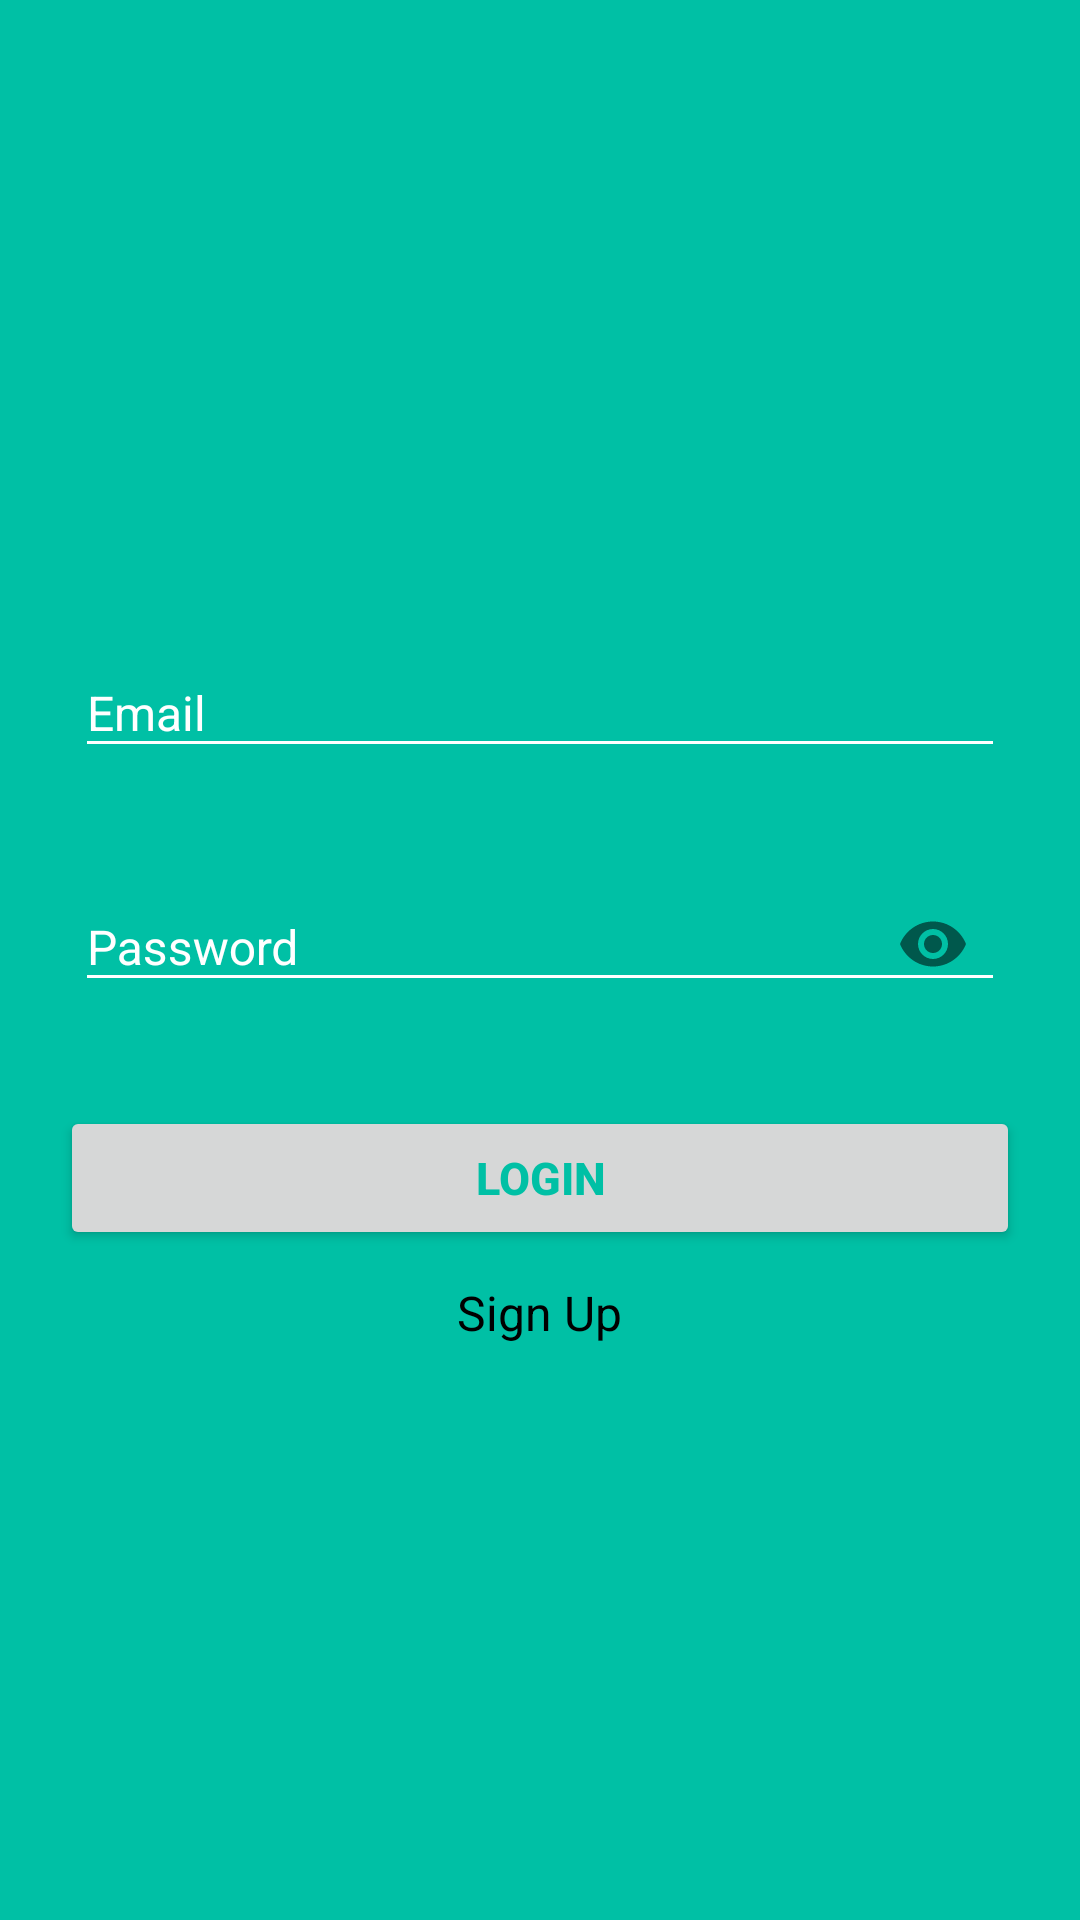

Here is an Android app screen rendered from its layout file. Give the layout XML and the strings, colors and styles it references.
<!-- AndroidManifest.xml: application theme AppTheme -->
<!-- res/layout/activity_user_login_register.xml -->
<?xml version="1.0" encoding="utf-8"?>
<RelativeLayout xmlns:android="http://schemas.android.com/apk/res/android"
    xmlns:app="http://schemas.android.com/apk/res-auto"
    xmlns:tools="http://schemas.android.com/tools"
    android:layout_width="match_parent"
    android:layout_height="match_parent"
    android:gravity="center_vertical"
    tools:context="myapp.com.zoptask.app.UserLoginActivity">

    <ScrollView
        android:layout_width="match_parent"
        android:layout_height="match_parent"
        android:background="@color/zopcolor">

        <RelativeLayout
            android:layout_gravity="center_vertical"
            android:layout_width="match_parent"
            android:layout_height="match_parent">
            <RelativeLayout
                android:layout_width="match_parent"
                android:layout_height="wrap_content">

                <LinearLayout
                    android:layout_width="match_parent"
                    android:layout_height="wrap_content"
                    android:layout_marginTop="1dp"
                    android:orientation="vertical">

                    <android.support.design.widget.TextInputLayout
                        android:id="@+id/input_layout_email"
                        android:layout_width="match_parent"
                        android:layout_height="wrap_content"
                        android:layout_marginLeft="15dp"
                        android:layout_marginRight="15dp"
                        android:padding="10dp"
                        android:textColorHint="#fff"
                        app:hintTextAppearance="@style/TextAppearence.App.TextInputLayout">

                        <android.support.design.widget.TextInputEditText
                            android:id="@+id/input_Email"
                            style="@style/StyledTilEditText"
                            android:layout_width="match_parent"
                            android:layout_height="wrap_content"
                            android:backgroundTint="#fff"
                            android:drawableLeft="@drawable/ic_person_outline_white_24dp"
                            android:hint="Email"
                            android:singleLine="true"
                            android:textColor="#fff"
                            android:textSize="16sp" />
                    </android.support.design.widget.TextInputLayout>

                    <android.support.design.widget.TextInputLayout
                        android:id="@+id/input_layout_password"
                        android:layout_width="match_parent"
                        android:layout_height="wrap_content"
                        android:layout_marginLeft="15dp"
                        android:layout_marginRight="15dp"
                        android:padding="10dp"
                        android:textColorHint="#fff"
                        app:hintTextAppearance="@style/TextAppearence.App.TextInputLayout"
                        app:passwordToggleEnabled="true">

                        <android.support.design.widget.TextInputEditText
                            android:id="@+id/input_password"
                            style="@style/StyledTilEditText"
                            android:layout_width="match_parent"
                            android:layout_height="wrap_content"
                            android:backgroundTint="#fff"
                            android:drawableLeft="@drawable/ic_lock_outline_white_24dp"
                            android:drawableStart="@drawable/ic_lock_outline_white_24dp"
                            android:hint="Password"
                            android:inputType="textPassword"
                            android:singleLine="true"
                            android:textColor="#fff"
                            android:textSize="16sp" />
                    </android.support.design.widget.TextInputLayout>



                    <android.support.v7.widget.AppCompatButton
                        android:id="@+id/btn_login"
                        android:layout_width="match_parent"
                        android:layout_height="wrap_content"
                        android:layout_marginLeft="20dp"
                        android:layout_marginRight="20dp"
                        android:layout_marginTop="20dp"
                        android:text="LOGIN"
                        android:textColor="@color/zopcolor"
                        android:textSize="15sp"
                        android:textStyle="bold" />

                    <RelativeLayout
                        android:id="@+id/rl5"
                        android:layout_width="match_parent"
                        android:layout_height="match_parent"
                        android:layout_marginTop="10dp">

                        <LinearLayout
                            android:layout_width="match_parent"
                            android:layout_height="match_parent"
                            android:gravity="center"
                            android:orientation="horizontal">

                            <TextView
                                android:id="@+id/regLabTxtTv"
                                android:layout_width="wrap_content"
                                android:layout_height="wrap_content"
                                android:gravity="center"
                                android:text="Sign Up"
                                android:textColor="@color/black"
                                android:textSize="16dp" />
                        </LinearLayout>
                    </RelativeLayout>
                </LinearLayout>
            </RelativeLayout>
        </RelativeLayout>
    </ScrollView>
</RelativeLayout>
<!-- resources referenced by this layout -->
<resources>
  <color name="black">#000</color>
  <color name="zopcolor">#00C0A5</color>
  <style name="StyledTilEditText">
          <item name="android:theme">@style/StyledTilEditTextTheme</item>
      </style>
  <style name="TextAppearence.App.TextInputLayout" parent="@android:style/TextAppearance">
          <item name="android:textColor">#fff</item>
          <item name="android:colorControlActivated">#fff</item>
          <item name="android:colorControlHighlight">#fff</item>
          <item name="android:textColorHint">#cddc39</item>
          <item name="colorControlNormal">#2196f3</item>
      </style>
  <style name="AppTheme" parent="Theme.AppCompat.Light.NoActionBar">
          
          <item name="colorPrimary">@color/colorPrimary</item>
          <item name="colorPrimaryDark">@color/colorPrimaryDark</item>
          <item name="colorAccent">@color/colorAccent</item>
      </style>
  <style name="StyledTilEditTextTheme">
          <item name="android:imeOptions">actionNext</item>
          <item name="android:singleLine">true</item>
          <item name="colorControlNormal">#fff</item>
          <item name="colorControlActivated">#fff</item>
          <item name="android:textColorPrimary">#fff</item>
      </style>
  <color name="colorPrimary">#3F51B5</color>
  <color name="colorPrimaryDark">#303F9F</color>
  <color name="colorAccent">#FF4081</color>
</resources>
